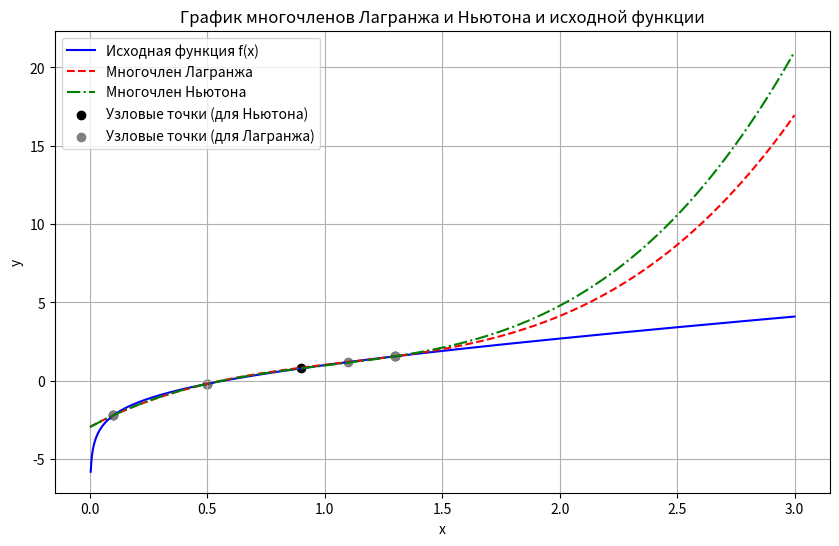

Here is the Python script that generated this plot:
import numpy as np
import sympy as sp

import matplotlib.pyplot as plt


def f(x):
    return np.log(x) + x


def divided_diff(xi, yi):
    n = len(yi)
    coef = np.zeros([n, n])
    coef[:, 0] = yi

    for j in range(1, n):
        for i in range(n - j):
            coef[i][j] = (coef[i + 1][j - 1] - coef[i][j - 1]) / (xi[i + j] - xi[i])

    return coef[0]


def newton_polynomial(xi, yi):
    x = sp.symbols("x")
    coef = divided_diff(xi, yi)

    n = len(coef)
    polynomial = coef[0]

    for i in range(1, n):
        term = coef[i]
        for j in range(i):
            term *= x - xi[j]
        polynomial += term

    return sp.simplify(polynomial)


def lagrange_polynomial(xi, yi):
    x = sp.symbols("x")
    n = len(xi)
    L = 0

    for i in range(n):
        li = 1
        for j in range(n):
            if i != j:
                li *= (x - xi[j]) / (xi[i] - xi[j])
        L += yi[i] * li

    return sp.simplify(L)


if __name__ == "__main__":
    xi1 = np.array([0.1, 0.5, 0.9, 1.3])
    yi1 = np.array([f(x) for x in xi1])

    xi2 = np.array([0.1, 0.5, 1.1, 1.3])
    yi2 = np.array([f(x) for x in xi2])

    x_test, y_test = 0.8, f(0.8)

    # Многочлен Лагранжа
    L = lagrange_polynomial(xi2, yi2)
    print("Многочлен Лагранжа")
    print(L)
    lagrange_func = sp.lambdify(sp.symbols("x"), L, "numpy")

    print("Лагранж: погрешность", abs(y_test - lagrange_func(x_test)))
    # print(lagrange_func(x_test))

    # Многочлен Ньютона
    N = newton_polynomial(xi1, yi1)
    print("Многочлен Ньютона")
    print(N)
    newton_func = sp.lambdify(sp.symbols("x"), N, "numpy")
    print("Ньютон: погрешность", abs(y_test - newton_func(x_test)))

    x_range = np.linspace(0, 3, 1000)
    y_lagrange = lagrange_func(x_range)
    y_newton = newton_func(x_range)
    y_original = f(x_range)

    # Построение графиков
    plt.figure(figsize=(10, 6))
    plt.plot(x_range, y_original, label="Исходная функция f(x)", color="blue")
    plt.plot(
        x_range, y_lagrange, label="Многочлен Лагранжа", color="red", linestyle="--"
    )
    plt.plot(
        x_range, y_newton, label="Многочлен Ньютона", color="green", linestyle="-."
    )
    plt.scatter(xi1, yi1, color="black", label="Узловые точки (для Ньютона)")
    plt.scatter(xi2, yi2, color="gray", label="Узловые точки (для Лагранжа)")
    plt.xlabel("x")
    plt.ylabel("y")
    plt.title("График многочленов Лагранжа и Ньютона и исходной функции")
    plt.legend()
    plt.grid(True)
    plt.show()
